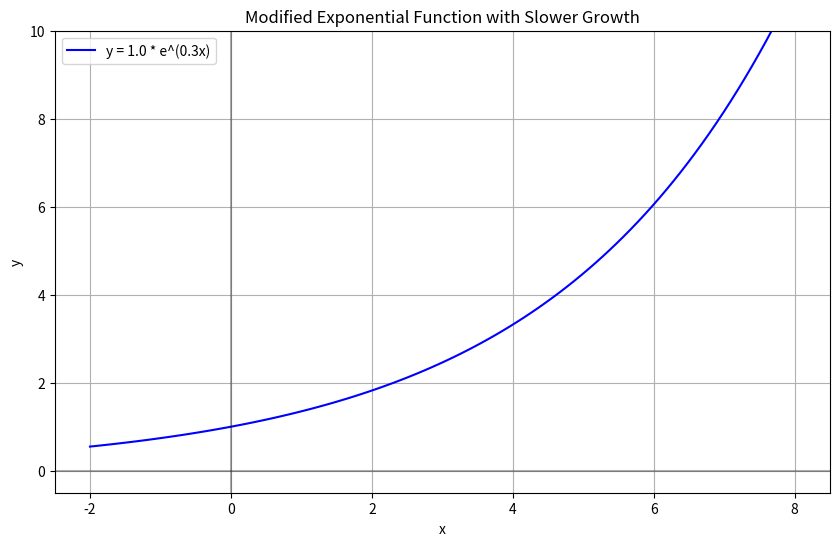

Source code (Python):
import numpy as np
import matplotlib.pyplot as plt

# Generate x values
x = np.linspace(-2, 8, 100)  # Extended x range to better show the behavior

# Parameters for the exponential function
a = 1.0  # y-intercept scaling
b = 0.3  # growth rate (smaller means slower growth)

# Calculate exponential function y = a * e^(bx)
y = a * np.exp(b * x)

# Create the plot
plt.figure(figsize=(10, 6))
plt.plot(x, y, "b-", label=f"y = {a} * e^({b}x)")
plt.grid(True)
plt.xlabel("x")
plt.ylabel("y")
plt.title("Modified Exponential Function with Slower Growth")
plt.legend()

# Add the x and y axis lines
plt.axhline(y=0, color="k", linestyle="-", alpha=0.3)
plt.axvline(x=0, color="k", linestyle="-", alpha=0.3)

# Set y-axis limit to better show the initial behavior
plt.ylim(-0.5, 10)

plt.show()
